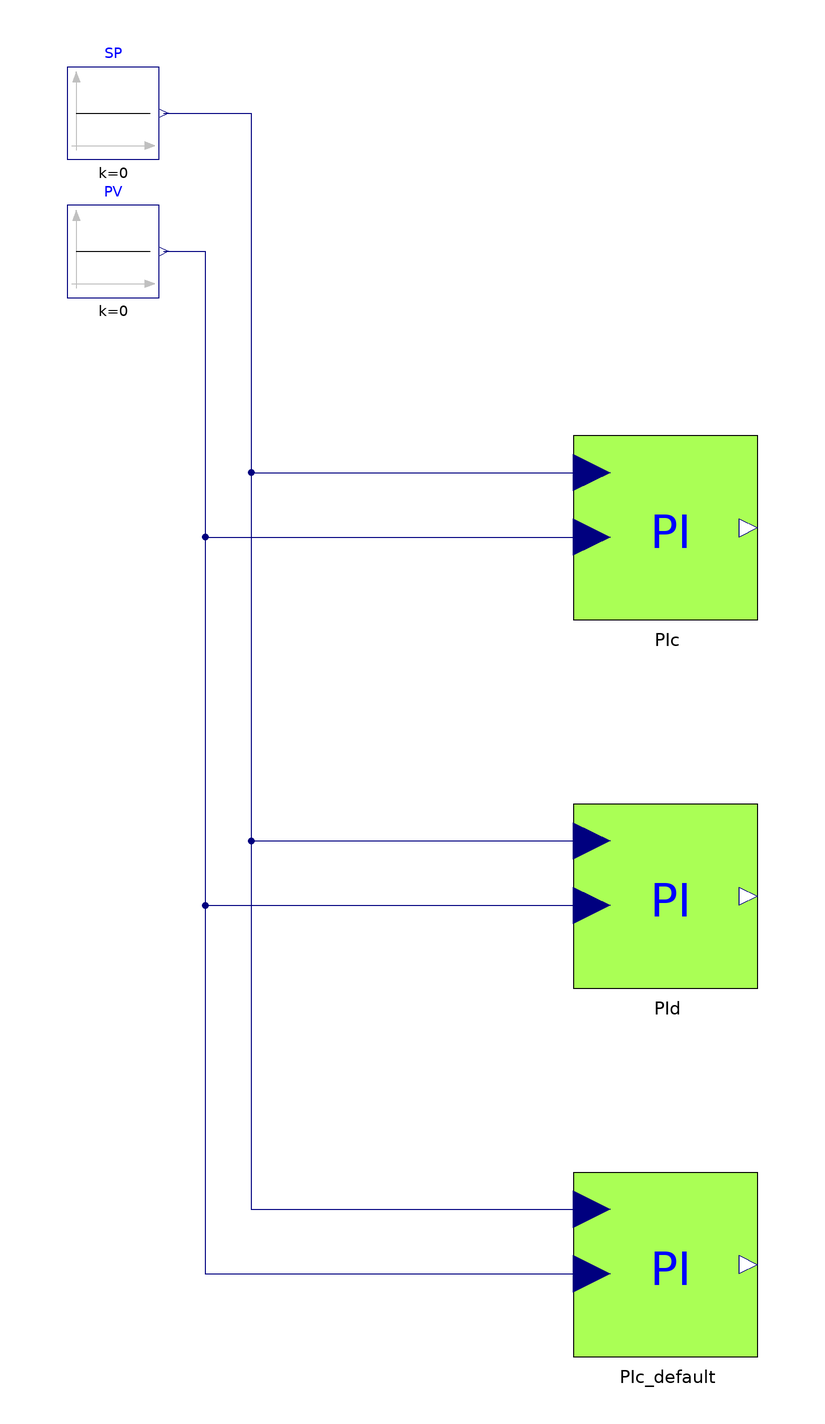

This picture is the connection diagram that the Modelica source below describes through its graphical annotations.

model TestPI_initFromFBstart "Regression test: PI reset state initialised from FBstart"
  extends Modelica.Icons.Example;
  Modelica.Blocks.Sources.Constant SP(k=0)
    annotation (Placement(transformation(extent={{-160,80},{-140,100}})));
  Modelica.Blocks.Sources.Constant PV(k=0)
    annotation (Placement(transformation(extent={{-160,50},{-140,70}})));
  IndustrialControlSystems.Controllers.PI PIc(initFromFBstart=true, FBstart=0.5)
    annotation (Placement(transformation(extent={{-50,-20},{-10,20}})));
  IndustrialControlSystems.Controllers.PI PId(initFromFBstart=true, FBstart=0.5, Ts=0.1)
    annotation (Placement(transformation(extent={{-50,-100},{-10,-60}})));
  IndustrialControlSystems.Controllers.PI PIc_default(FBstart=0.5)
    annotation (Placement(transformation(extent={{-50,-180},{-10,-140}})));
equation
  connect(SP.y, PIc.SP)
    annotation (Line(points={{-139,90},{-120,90},{-120,12},{-46,12}}, color={0,0,127}));
  connect(PV.y, PIc.PV)
    annotation (Line(points={{-139,60},{-130,60},{-130,-2},{-46,-2}}, color={0,0,127}));
  connect(SP.y, PId.SP)
    annotation (Line(points={{-139,90},{-120,90},{-120,-68},{-46,-68}}, color={0,0,127}));
  connect(PV.y, PId.PV)
    annotation (Line(points={{-139,60},{-130,60},{-130,-82},{-46,-82}}, color={0,0,127}));
  connect(SP.y, PIc_default.SP)
    annotation (Line(points={{-139,90},{-120,90},{-120,-148},{-46,-148}}, color={0,0,127}));
  connect(PV.y, PIc_default.PV)
    annotation (Line(points={{-139,60},{-130,60},{-130,-162},{-46,-162}}, color={0,0,127}));
  annotation (
    Diagram(coordinateSystem(preserveAspectRatio=false, extent={{-170,-200},{10,110}})),
    experiment(StopTime=5, Tolerance=1e-6),
    Documentation(info="<html>
<p>Regression test for the option <code>initFromFBstart</code> of <a href=\"modelica://IndustrialControlSystems.Controllers.PI\">PI</a>: with <code>initFromFBstart = true</code> the reset state FBout starts at FBstart instead of being computed from CS_start. Open loop, SP = PV = 0, so the output stays at its initial value.</p>
<h4>Expected results</h4>
<table border=\"1\" cellspacing=\"0\" cellpadding=\"2\">
<tr><th>Instance</th><th>Configuration</th><th>CS for 0 &le; t &le; 5 s</th></tr>
<tr><td>PIc</td><td>continuous, initFromFBstart = true, FBstart = 0.5</td><td>0.5, constant</td></tr>
<tr><td>PId</td><td>sampled (Ts = 0.1), initFromFBstart = true, FBstart = 0.5</td><td>0.5, constant</td></tr>
<tr><td>PIc_default</td><td>continuous, FBstart = 0.5, initFromFBstart = false (default)</td><td>0 (= CS_start; FBstart is ignored)</td></tr>
</table>
</html>", revisions="<html>
<ul>
<li>November 2026: added as a regression test for the 2.0.1 controller fixes (Hubertus Tummescheit).</li>
</ul>
</html>"));
end TestPI_initFromFBstart;